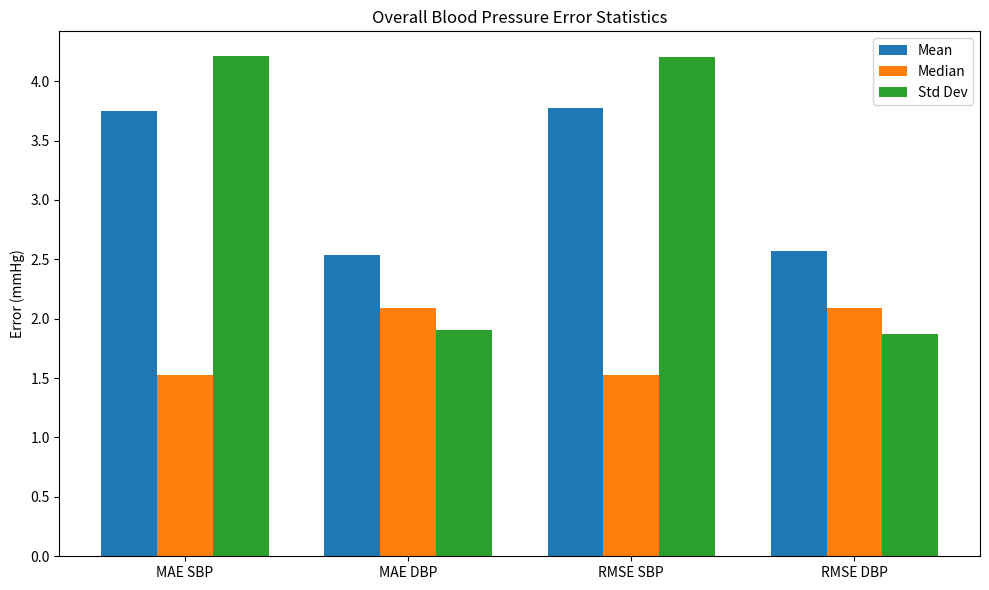
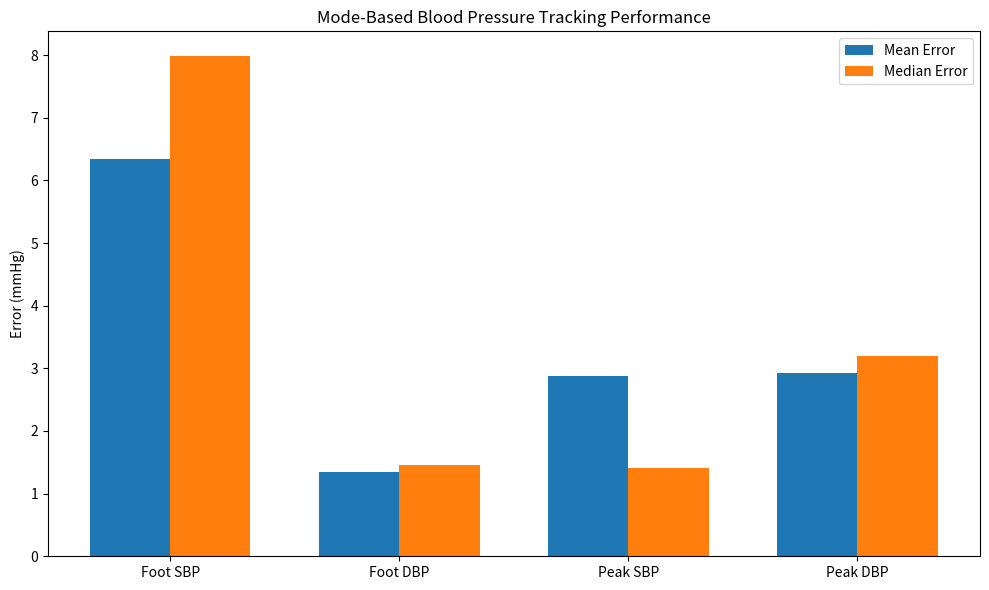
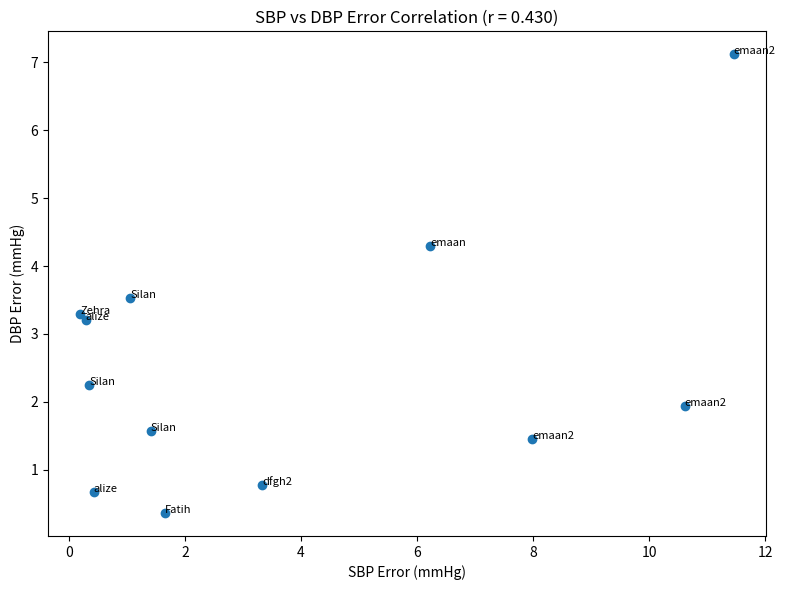
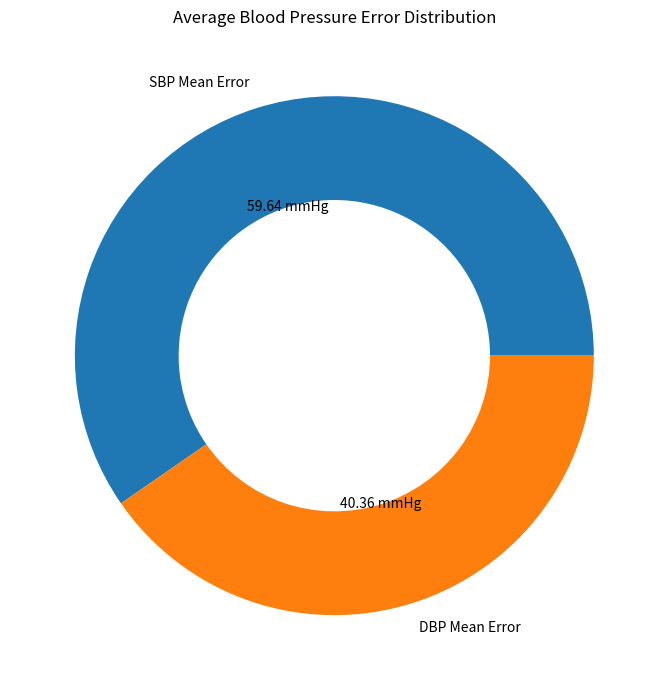
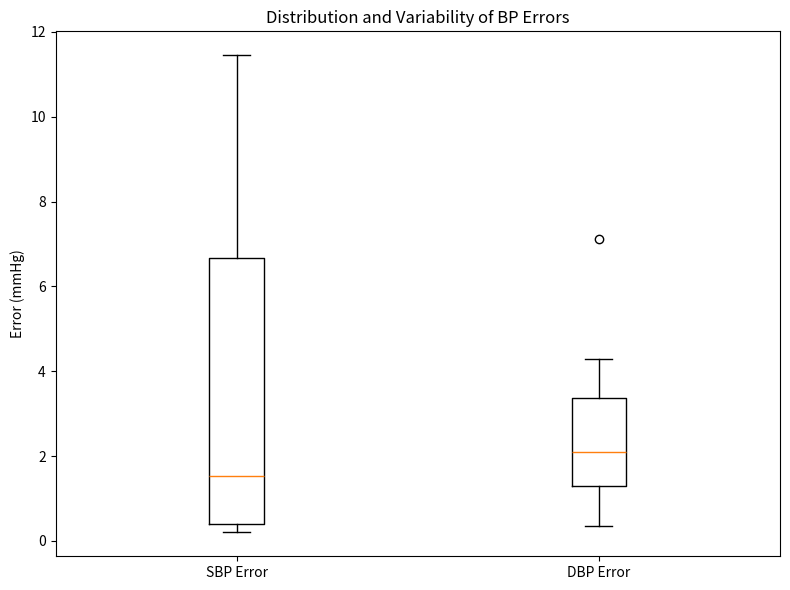
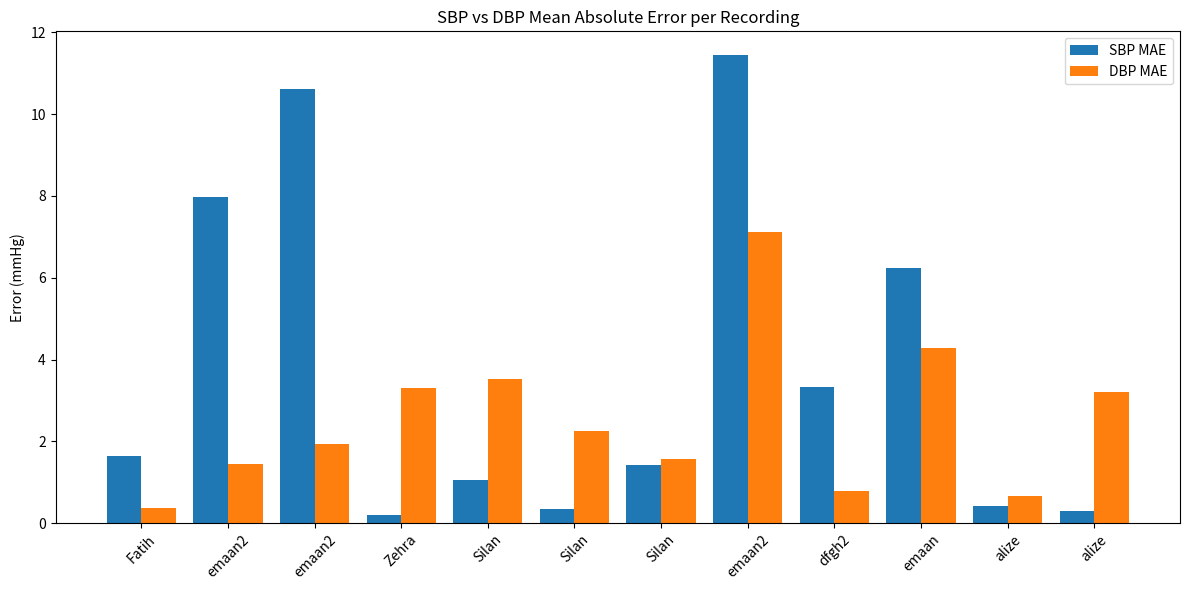
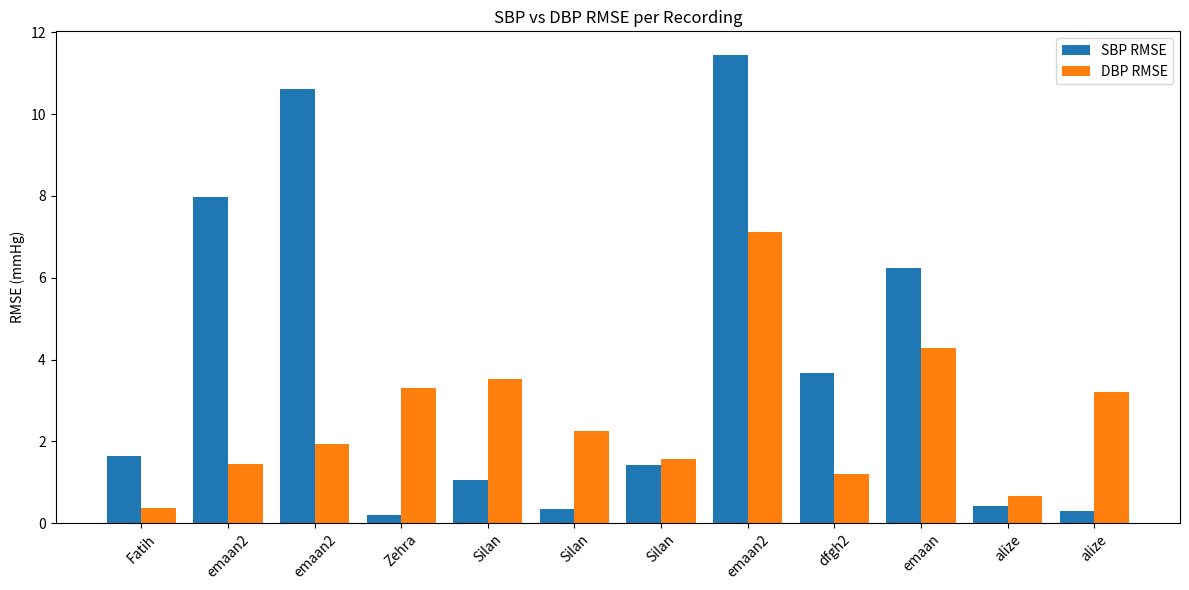

These figures' Python source, in order:

import pandas as pd
import matplotlib.pyplot as plt
import numpy as np

# =========================
# DATA
# =========================

data = [
    ["Fatih", "Peak", 1.65, 0.36, 1.65, 0.36, 1],
    ["emaan2", "Foot", 7.98, 1.45, 7.98, 1.45, 1],
    ["emaan2", "Foot", 10.61, 1.93, 10.61, 1.93, 1],
    ["Zehra", "Peak", 0.20, 3.30, 0.20, 3.30, 1],
    ["Silan", "Peak", 1.06, 3.53, 1.06, 3.53, 1],
    ["Silan", "Peak", 0.35, 2.25, 0.35, 2.25, 1],
    ["Silan", "Peak", 1.41, 1.57, 1.41, 1.57, 1],
    ["emaan2", "Peak", 11.45, 7.12, 11.45, 7.12, 1],
    ["dfgh2", "Peak", 3.33, 0.78, 3.68, 1.19, 119],
    ["emaan", "Peak", 6.23, 4.29, 6.23, 4.29, 1],
    ["alize", "Foot", 0.43, 0.67, 0.43, 0.67, 1],
    ["alize", "Peak", 0.29, 3.20, 0.29, 3.20, 1],
]

df = pd.DataFrame(data, columns=[
    "User", "Mode", "MAE_SBP", "MAE_DBP", "RMSE_SBP", "RMSE_DBP", "Windows"
])

# =========================
# 1. OVERALL SUMMARY GRAPH
# =========================

metrics = ["MAE SBP", "MAE DBP", "RMSE SBP", "RMSE DBP"]
means = [3.749, 2.538, 3.778, 2.572]
medians = [1.530, 2.090, 1.530, 2.090]
stds = [4.209, 1.906, 4.207, 1.875]

x = np.arange(len(metrics))
width = 0.25

plt.figure(figsize=(10, 6))
plt.bar(x - width, means, width, label="Mean")
plt.bar(x, medians, width, label="Median")
plt.bar(x + width, stds, width, label="Std Dev")
plt.xticks(x, metrics)
plt.ylabel("Error (mmHg)")
plt.title("Overall Blood Pressure Error Statistics")
plt.legend()
plt.tight_layout()
plt.savefig("01_overall_summary_statistics.png", dpi=300)
plt.show()

# =========================
# 2. MODE PERFORMANCE GRAPH
# =========================

modes = ["Foot SBP", "Foot DBP", "Peak SBP", "Peak DBP"]
mean_errors = [6.340, 1.350, 2.885, 2.933]
median_errors = [7.980, 1.450, 1.410, 3.200]

x = np.arange(len(modes))
width = 0.35

plt.figure(figsize=(10, 6))
plt.bar(x - width / 2, mean_errors, width, label="Mean Error")
plt.bar(x + width / 2, median_errors, width, label="Median Error")
plt.xticks(x, modes)
plt.ylabel("Error (mmHg)")
plt.title("Mode-Based Blood Pressure Tracking Performance")
plt.legend()
plt.tight_layout()
plt.savefig("02_mode_performance_comparison.png", dpi=300)
plt.show()

# =========================
# 3. SBP VS DBP CORRELATION
# =========================

correlation = df["MAE_SBP"].corr(df["MAE_DBP"])

plt.figure(figsize=(8, 6))
plt.scatter(df["MAE_SBP"], df["MAE_DBP"])

for i, row in df.iterrows():
    plt.text(row["MAE_SBP"], row["MAE_DBP"], row["User"], fontsize=8)

plt.xlabel("SBP Error (mmHg)")
plt.ylabel("DBP Error (mmHg)")
plt.title(f"SBP vs DBP Error Correlation (r = {correlation:.3f})")
plt.tight_layout()
plt.savefig("03_sbp_dbp_correlation.png", dpi=300)
plt.show()

# =========================
# 4. DONUT CHART
# =========================

labels = ["SBP Mean Error", "DBP Mean Error"]
sizes = [df["MAE_SBP"].mean(), df["MAE_DBP"].mean()]

plt.figure(figsize=(7, 7))
plt.pie(
    sizes,
    labels=labels,
    autopct="%1.2f mmHg",
    wedgeprops={"width": 0.4}
)
plt.title("Average Blood Pressure Error Distribution")
plt.tight_layout()
plt.savefig("04_donut_error_distribution.png", dpi=300)
plt.show()

# =========================
# 5. BOXPLOT
# =========================

plt.figure(figsize=(8, 6))
plt.boxplot(
    [df["MAE_SBP"], df["MAE_DBP"]],
    labels=["SBP Error", "DBP Error"]
)
plt.ylabel("Error (mmHg)")
plt.title("Distribution and Variability of BP Errors")
plt.tight_layout()
plt.savefig("05_bp_error_boxplot.png", dpi=300)
plt.show()

# =========================
# 6. MAE PER RECORDING
# =========================

x = np.arange(len(df))
width = 0.4

plt.figure(figsize=(12, 6))
plt.bar(x - width / 2, df["MAE_SBP"], width, label="SBP MAE")
plt.bar(x + width / 2, df["MAE_DBP"], width, label="DBP MAE")
plt.xticks(x, df["User"], rotation=45)
plt.ylabel("Error (mmHg)")
plt.title("SBP vs DBP Mean Absolute Error per Recording")
plt.legend()
plt.tight_layout()
plt.savefig("06_mae_per_recording.png", dpi=300)
plt.show()

# =========================
# 7. RMSE PER RECORDING
# =========================

plt.figure(figsize=(12, 6))
plt.bar(x - width / 2, df["RMSE_SBP"], width, label="SBP RMSE")
plt.bar(x + width / 2, df["RMSE_DBP"], width, label="DBP RMSE")
plt.xticks(x, df["User"], rotation=45)
plt.ylabel("RMSE (mmHg)")
plt.title("SBP vs DBP RMSE per Recording")
plt.legend()
plt.tight_layout()
plt.savefig("07_rmse_per_recording.png", dpi=300)
plt.show()

# =========================
# PRINT STATISTICS
# =========================

print("\nOverall Statistics:")
print(df[["MAE_SBP", "MAE_DBP", "RMSE_SBP", "RMSE_DBP"]].describe())

print("\nMode-Based Mean Errors:")
print(df.groupby("Mode")[["MAE_SBP", "MAE_DBP"]].mean())

print("\nCorrelation between SBP and DBP MAE:")
print(correlation)

print("\nGraphs saved successfully as PNG files.")
